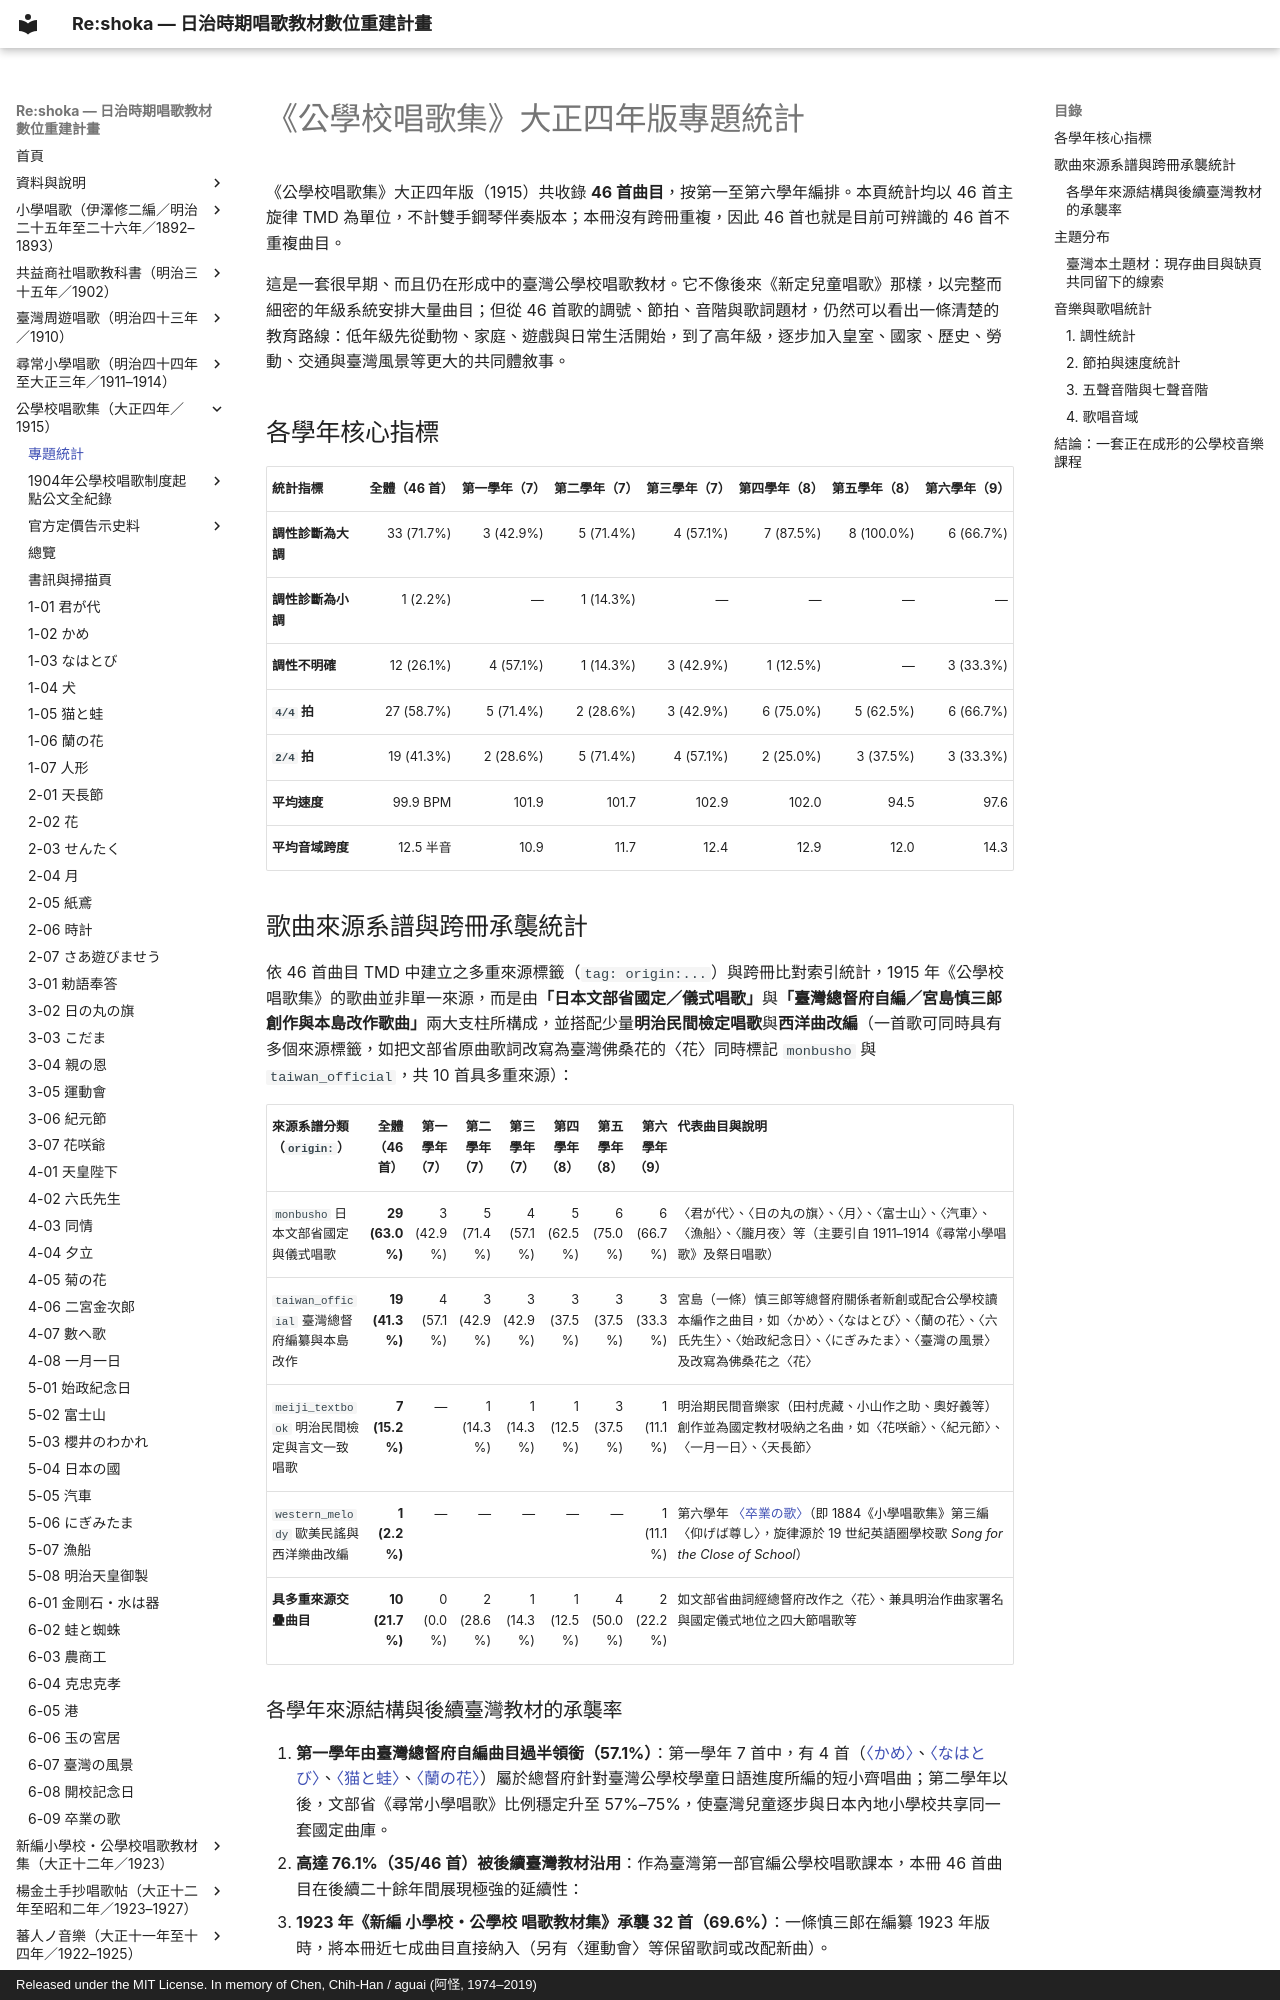

repository: TMDLang/reshoka · page: kogakko_shokashu_1915/analysis/index.html · generator: mkdocs · copyright: Released under the MIT License. In memory of Chen, Chih-Han / aguai (阿怪, 1974–2019)

---
title: 《公學校唱歌集》大正四年版專題統計
description: 1915 年《公學校唱歌集》46 首曲目的主題、調性、節拍、速度、音階與歌唱音域分析。
keywords: 公學校唱歌集, 大正四年, 1915, 公學校唱歌, 五聲音階, 臺灣音樂史, 音樂教材統計
---

# 《公學校唱歌集》大正四年版專題統計

《公學校唱歌集》大正四年版（1915）共收錄 **46 首曲目**，按第一至第六學年編排。本頁統計均以 46 首主旋律 TMD 為單位，不計雙手鋼琴伴奏版本；本冊沒有跨冊重複，因此 46 首也就是目前可辨識的 46 首不重複曲目。

這是一套很早期、而且仍在形成中的臺灣公學校唱歌教材。它不像後來《新定兒童唱歌》那樣，以完整而細密的年級系統安排大量曲目；但從 46 首歌的調號、節拍、音階與歌詞題材，仍然可以看出一條清楚的教育路線：低年級先從動物、家庭、遊戲與日常生活開始，到了高年級，逐步加入皇室、國家、歷史、勞動、交通與臺灣風景等更大的共同體敘事。

## 各學年核心指標

| 統計指標 | 全體（46 首） | 第一學年（7） | 第二學年（7） | 第三學年（7） | 第四學年（8） | 第五學年（8） | 第六學年（9） |
| :--- | ---: | ---: | ---: | ---: | ---: | ---: | ---: |
| **調性診斷為大調** | 33 (71.7%) | 3 (42.9%) | 5 (71.4%) | 4 (57.1%) | 7 (87.5%) | 8 (100.0%) | 6 (66.7%) |
| **調性診斷為小調** | 1 (2.2%) | — | 1 (14.3%) | — | — | — | — |
| **調性不明確** | 12 (26.1%) | 4 (57.1%) | 1 (14.3%) | 3 (42.9%) | 1 (12.5%) | — | 3 (33.3%) |
| **`4/4` 拍** | 27 (58.7%) | 5 (71.4%) | 2 (28.6%) | 3 (42.9%) | 6 (75.0%) | 5 (62.5%) | 6 (66.7%) |
| **`2/4` 拍** | 19 (41.3%) | 2 (28.6%) | 5 (71.4%) | 4 (57.1%) | 2 (25.0%) | 3 (37.5%) | 3 (33.3%) |
| **平均速度** | 99.9 BPM | 101.9 | 101.7 | 102.9 | 102.0 | 94.5 | 97.6 |
| **平均音域跨度** | 12.5 半音 | 10.9 | 11.7 | 12.4 | 12.9 | 12.0 | 14.3 |

## 歌曲來源系譜與跨冊承襲統計

依 46 首曲目 TMD 中建立之多重來源標籤（`tag: origin:...`）與跨冊比對索引統計，1915 年《公學校唱歌集》的歌曲並非單一來源，而是由**「日本文部省國定／儀式唱歌」**與**「臺灣總督府自編／宮島慎三郎創作與本島改作歌曲」**兩大支柱所構成，並搭配少量**明治民間檢定唱歌**與**西洋曲改編**（一首歌可同時具有多個來源標籤，如把文部省原曲歌詞改寫為臺灣佛桑花的〈花〉同時標記 `monbusho` 與 `taiwan_official`，共 10 首具多重來源）：

| 來源系譜分類（`origin:`） | 全體（46 首） | 第一學年（7） | 第二學年（7） | 第三學年（7） | 第四學年（8） | 第五學年（8） | 第六學年（9） | 代表曲目與說明 |
| :--- | ---: | ---: | ---: | ---: | ---: | ---: | ---: | :--- |
| `monbusho` 日本文部省國定與儀式唱歌 | **29 (63.0%)** | 3 (42.9%) | 5 (71.4%) | 4 (57.1%) | 5 (62.5%) | 6 (75.0%) | 6 (66.7%) | 〈君が代〉、〈日の丸の旗〉、〈月〉、〈富士山〉、〈汽車〉、〈漁船〉、〈朧月夜〉等（主要引自 1911–1914《尋常小學唱歌》及祭日唱歌） |
| `taiwan_official` 臺灣總督府編纂與本島改作 | **19 (41.3%)** | 4 (57.1%) | 3 (42.9%) | 3 (42.9%) | 3 (37.5%) | 3 (37.5%) | 3 (33.3%) | 宮島（一條）慎三郎等總督府關係者新創或配合公學校讀本編作之曲目，如〈かめ〉、〈なはとび〉、〈蘭の花〉、〈六氏先生〉、〈始政紀念日〉、〈にぎみたま〉、〈臺灣の風景〉及改寫為佛桑花之〈花〉 |
| `meiji_textbook` 明治民間檢定與言文一致唱歌 | **7 (15.2%)** | — | 1 (14.3%) | 1 (14.3%) | 1 (12.5%) | 3 (37.5%) | 1 (11.1%) | 明治期民間音樂家（田村虎藏、小山作之助、奧好義等）創作並為國定教材吸納之名曲，如〈花咲爺〉、〈紀元節〉、〈一月一日〉、〈天長節〉 |
| `western_melody` 歐美民謠與西洋樂曲改編 | **1 (2.2%)** | — | — | — | — | — | 1 (11.1%) | 第六學年 [〈卒業の歌〉](6_09_sotsugyo_no_uta/index.md)（即 1884《小學唱歌集》第三編〈仰げば尊し〉，旋律源於 19 世紀英語圈學校歌 *Song for the Close of School*） |
| **具多重來源交疊曲目** | **10 (21.7%)** | 0 (0.0%) | 2 (28.6%) | 1 (14.3%) | 1 (12.5%) | 4 (50.0%) | 2 (22.2%) | 如文部省曲詞經總督府改作之〈花〉、兼具明治作曲家署名與國定儀式地位之四大節唱歌等 |
